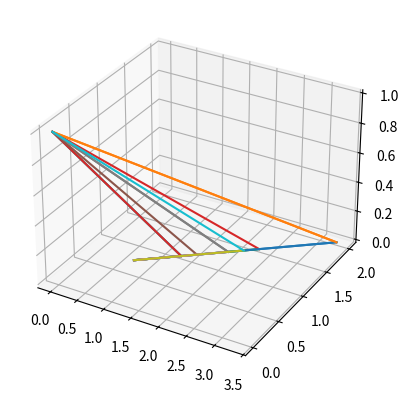

Recreate this plot in Python.
import matplotlib.pyplot as plt
import random

def generate_paths(xp,yp,vxp,vyp,zd,t):
    #get velocities for the drone to be at the same place as the platform at time t
    vxd = xp/t + vxp
    vyd = yp/t + vyp
    vzd = -zd/t
    #initiase lists for plotting
    plat_path = [[xp],[yp],[0]]
    drone_path = [[0],[0],[zd]]
    steps = 20
    dt = t/steps
    #simulate trajectory
    for s in range(steps):
        plat_path[0].append((plat_path[0][-1]+vxp*dt))
        plat_path[1].append((plat_path[1][-1]+vyp*dt))
        plat_path[2].append((plat_path[2][-1]))

        drone_path[0].append((drone_path[0][-1] + vxd * dt))
        drone_path[1].append((drone_path[1][-1] + vyd * dt))
        drone_path[2].append((drone_path[2][-1] + vzd * dt))
    print('total_velocity: {} m/s'.format((vxd**2+vyd**2+vzd**2)**0.5))
    return plat_path,drone_path

#initialise variables
#units are in meters,seconds or m/s²
xp = 0.7
yp = 0.7
vxp = 0.2
vyp = 0.1
zd = 1

ax = plt.axes(projection='3d')

#plot
for i in range(10):
    t = random.randint(3,14)
    platform,drone = generate_paths(xp,yp,vxp,vyp,zd,t)
    ax.plot(platform[0],platform[1],platform[2])
    ax.plot(drone[0],drone[1],drone[2])